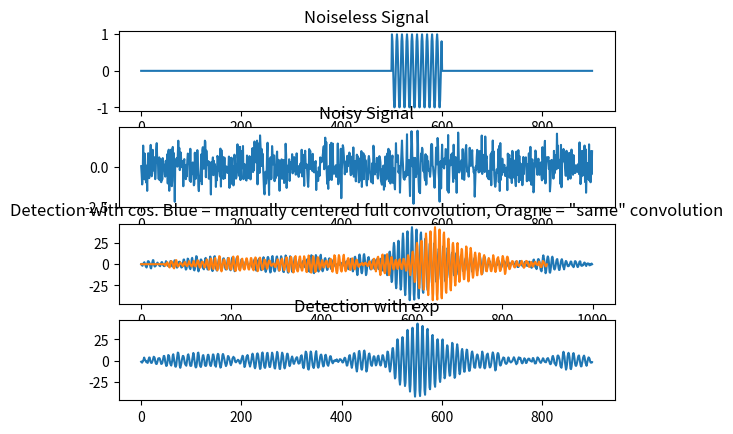

Reproduce this figure in Python.
import matplotlib.pyplot as plt
import numpy as np


def main():
    # Create noisy signal and detectors
    n = np.arange(100)
    y = np.concatenate((np.zeros(500), np.cos(2 * np.pi * 0.1 * n), np.zeros(300)))
    exp_y = np.exp(-2*np.pi * 1j * 0.1 * n)
    y_n = y + np.sqrt(0.5) * np.random.randn(y.size)
    
    # Convolve signals with detector
    det1 = np.convolve(y, y_n, 'same')
    det1full = np.convolve(y, y_n, 'full')
    det2 = np.convolve(exp_y, y_n, 'same')

    # Plot detections
    plot(y, y_n, det1full[500:1500], det1, det2)


def plot(y, y_n, d1, d1full, d2):
    _, axs = plt.subplots(4, 1)

    axs[0].plot(y)
    axs[0].set_title('Noiseless Signal')

    axs[1].plot(y_n)
    axs[1].set_title('Noisy Signal')

    axs[2].plot(d1)
    axs[2].plot(d1full)
    axs[2].set_title('Detection with cos. Blue = manually centered full convolution, Oragne = "same" convolution')

    axs[3].plot(d2)
    axs[3].set_title('Detection with exp')

    plt.show()


if __name__ == '__main__':
    main()